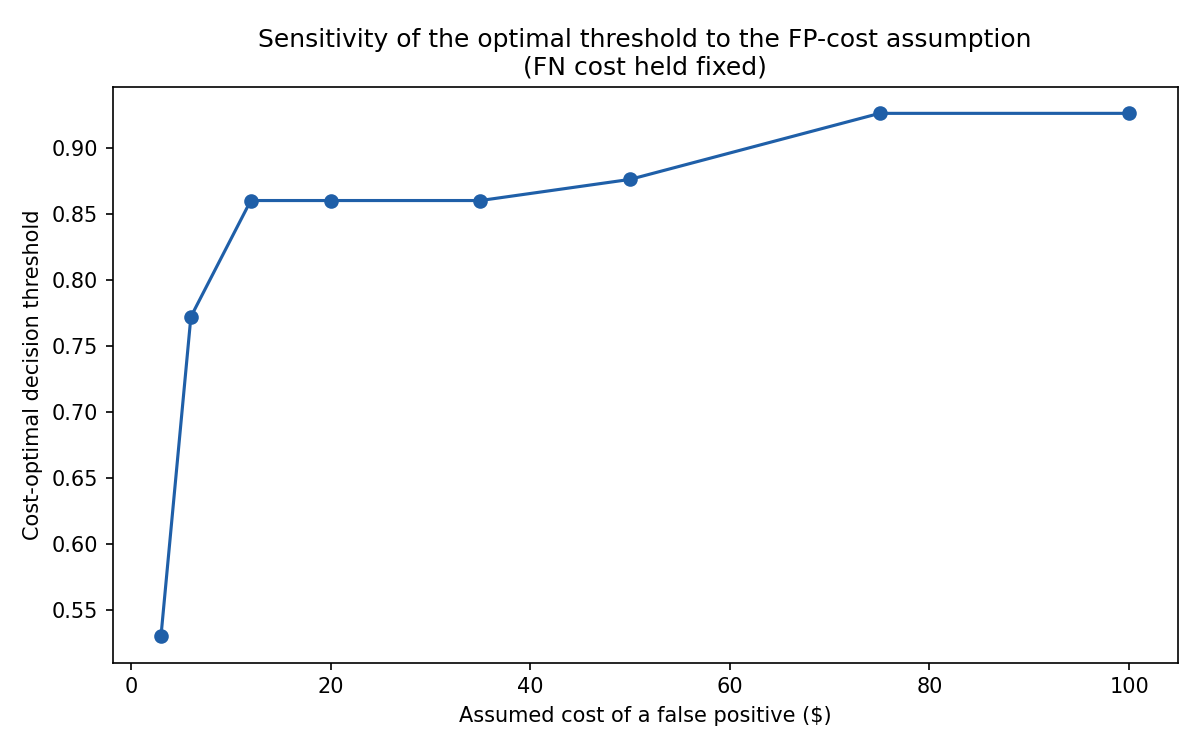

Data behind this chart, as committed beside it:
fp_cost_usd, optimal_threshold, optimal_total_cost_usd
3, 0.53, 9267
6, 0.772, 10346
12, 0.86, 10973
20, 0.86, 11437
35, 0.86, 12307
50, 0.876, 13073
75, 0.926, 13652
100, 0.926, 13777
